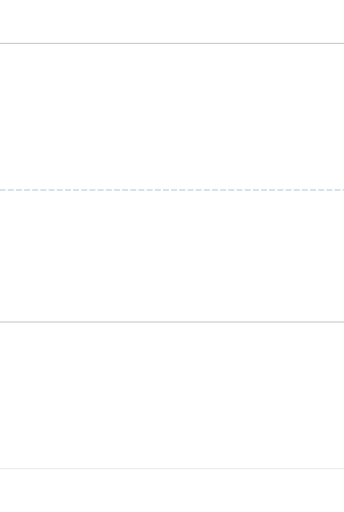
t = 0.00 s
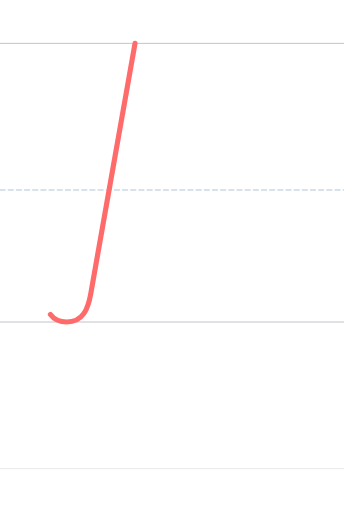
t = 1.20 s
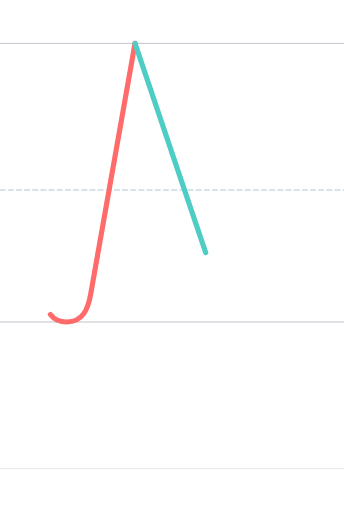
t = 2.25 s
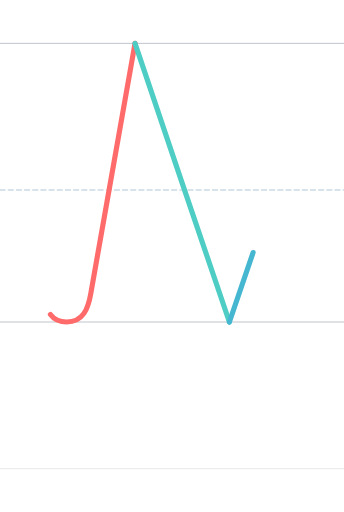
t = 3.00 s
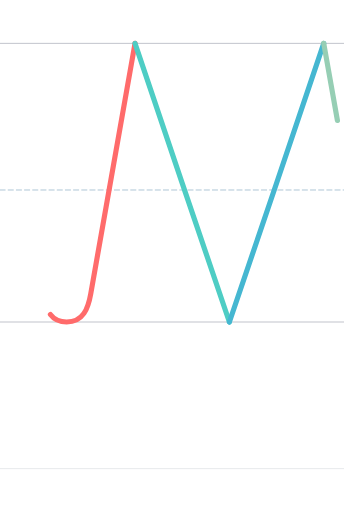
t = 4.35 s
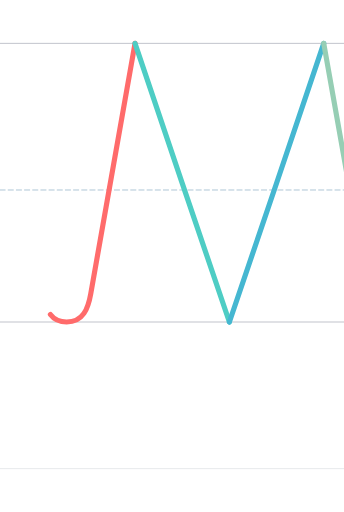
t = 5.25 s

The animated SVG that drew these frames (rendered in a browser with its animation timeline set to each time). Animation: 4 SMIL elements (animate=4); one cycle of 5.25 s.

<?xml version="1.0" encoding="UTF-8"?>
<svg xmlns="http://www.w3.org/2000/svg" viewBox="-200 -1496.0 1600 2378.0" width="800" height="600" stroke-linecap="round" stroke-linejoin="round">
  <style>
    .guide { stroke-width: 4; opacity: 0.35; fill: none; }
    .guide.mid { stroke-dasharray: 24 14; opacity: 0.5; }
    .stroke { fill: none; stroke-width: 24; stroke-linecap: round; stroke-linejoin: round; }
  </style>
  <line class="guide" x1="-200" y1="0" x2="1400" y2="0" stroke="#2F3A56"/>
  <line class="guide mid" x1="-200" y1="-614.0" x2="1400" y2="-614.0" stroke="#457B9D"/>
  <line class="guide" x1="-200" y1="-1296.0" x2="1400" y2="-1296.0" stroke="#2F3A56"/>
  <line class="guide" x1="-200" y1="682.0" x2="1400" y2="682.0" stroke="#ADB5BD" stroke-width="2"/>
  <path class="stroke" d="M 34.387,-35.045 C 52.209,-11.531 77.101,-0.000 110.080,-0.000 C 187.000,-0.000 209.981,-63.197 222.000,-131.000 L 428.000,-1296.000" stroke="#FF6B6B" pathLength="1" stroke-dasharray="1" stroke-dashoffset="1">
    <animate attributeName="stroke-dashoffset" values="1;0" dur="1.20s" begin="0.00s" fill="freeze"/>
  </path>
  <path class="stroke" d="M 428.000,-1296.000 C 443.321,-1250.566 865.929,2.900 866.909,-0.000" stroke="#4ECDC4" pathLength="1" stroke-dasharray="1" stroke-dashoffset="1">
    <animate attributeName="stroke-dashoffset" values="1;0" dur="1.20s" begin="1.35s" fill="freeze"/>
  </path>
  <path class="stroke" d="M 866.909,-0.000 C 874.000,-15.000 1305.756,-1296.000 1305.756,-1296.000" stroke="#45B7D1" pathLength="1" stroke-dasharray="1" stroke-dashoffset="1">
    <animate attributeName="stroke-dashoffset" values="1;0" dur="1.20s" begin="2.70s" fill="freeze"/>
  </path>
  <path class="stroke" d="M 1305.760,-1296.000 C 1305.791,-1296.093 1432.084,-586.000 1511.011,-136.800 C 1522.900,-69.134 1542.740,-0.004 1623.391,-0.004 C 1656.145,-0.004 1680.376,-11.686 1698.084,-35.049" stroke="#96CEB4" pathLength="1" stroke-dasharray="1" stroke-dashoffset="1">
    <animate attributeName="stroke-dashoffset" values="1;0" dur="1.20s" begin="4.05s" fill="freeze"/>
  </path>
</svg>
